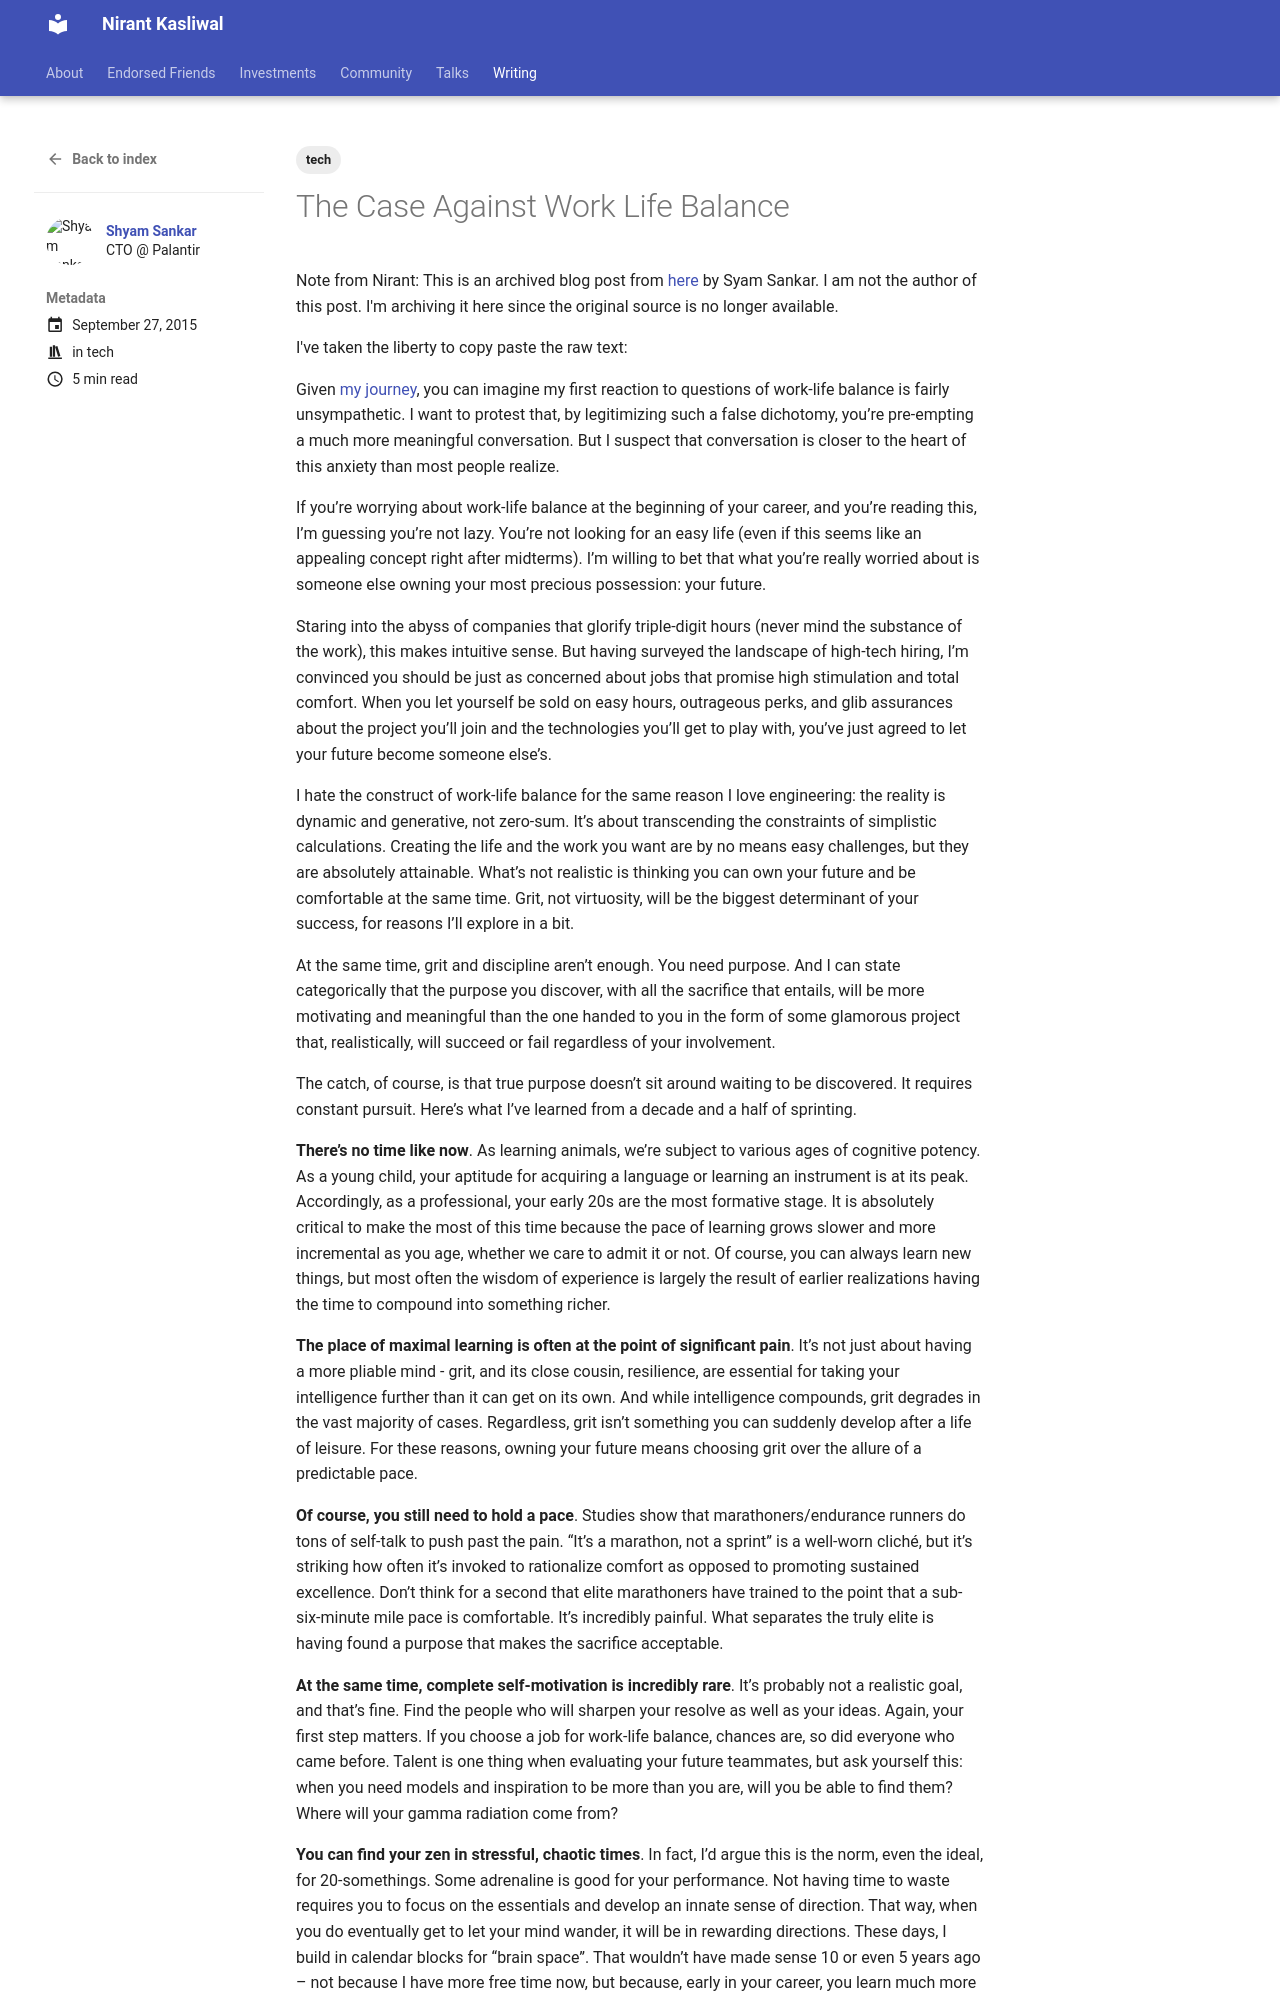

repository: NirantK/nirantk.github.io · page: writing/sankar-wlb/index.html · generator: mkdocs

+++
title =  "The Case Against Work Life Balance"
date = 2015-09-27T23:29:18+05:30
tags = ["python", "tech"]
featured_image = "images/ink.png"
description = "Python f-string Primer"
toc = true
show_reading_time = true
+++

Note from Nirant: This is an archived blog post from [here](https://webcache.googleusercontent.com/search?q=cache:Ig6Kku5T8oYJ:https://shyamsankar.com/the-case-against-work-life-balance-owning-your-future+&cd=1&hl=en&ct=clnk&gl=in) by Syam Sankar. I am not the author of this post. I'm keeping it here since the original source is no longer available.

I've taken the liberty to copy paste the raw text:

Given [my journey](), you can imagine my first reaction to questions of work-life balance is fairly unsympathetic. I want to protest that, by legitimizing such a false dichotomy, you’re pre-empting a much more meaningful conversation. But I suspect that conversation is closer to the heart of this anxiety than most people realize. 

If you’re worrying about work-life balance at the beginning of your career, and you’re reading this, I’m guessing you’re not lazy. You’re not looking for an easy life (even if this seems like an appealing concept right after midterms). I’m willing to bet that what you’re really worried about is someone else owning your most precious possession: your future. 

Staring into the abyss of companies that glorify triple-digit hours (never mind the substance of the work), this makes intuitive sense. But having surveyed the landscape of high-tech hiring, I’m convinced you should be just as concerned about jobs that promise high stimulation and total comfort. When you let yourself be sold on easy hours, outrageous perks, and glib assurances about the project you’ll join and the technologies you’ll get to play with, you’ve just agreed to let your future become someone else’s.

I hate the construct of work-life balance for the same reason I love engineering: the reality is dynamic and generative, not zero-sum. It’s about transcending the constraints of simplistic calculations. Creating the life and the work you want are by no means easy challenges, but they are absolutely attainable. What’s not realistic is thinking you can own your future and be comfortable at the same time. Grit, not virtuosity, will be the biggest determinant of your success, for reasons I’ll explore in a bit. 

At the same time, grit and discipline aren’t enough. You need purpose. And I can state categorically that the purpose you discover, with all the sacrifice that entails, will be more motivating and meaningful than the one handed to you in the form of some glamorous project that, realistically, will succeed or fail regardless of your involvement. 

The catch, of course, is that true purpose doesn’t sit around waiting to be discovered. It requires constant pursuit. Here’s what I’ve learned from a decade and a half of sprinting.

**There’s no time like now**. As learning animals, we’re subject to various ages of cognitive potency. As a young child, your aptitude for acquiring a language or learning an instrument is at its peak. Accordingly, as a professional, your early 20s are the most formative stage. It is absolutely critical to make the most of this time because the pace of learning grows slower and more incremental as you age, whether we care to admit it or not. Of course, you can always learn new things, but most often the wisdom of experience is largely the result of earlier realizations having the time to compound into something richer.

**The place of maximal learning is often at the point of significant pain**. It’s not just about having a more pliable mind - grit, and its close cousin, resilience, are essential for taking your intelligence further than it can get on its own. And while intelligence compounds, grit degrades in the vast majority of cases. Regardless, grit isn’t something you can suddenly develop after a life of leisure. For these reasons, owning your future means choosing grit over the allure of a predictable pace.

**Of course, you still need to hold a pace**. Studies show that marathoners/endurance runners do tons of self-talk to push past the pain. “It’s a marathon, not a sprint” is a well-worn cliché, but it’s striking how often it’s invoked to rationalize comfort as opposed to promoting sustained excellence. Don’t think for a second that elite marathoners have trained to the point that a sub-six-minute mile pace is comfortable. It’s incredibly painful. What separates the truly elite is having found a purpose that makes the sacrifice acceptable.

**At the same time, complete self-motivation is incredibly rare**. It’s probably not a realistic goal, and that’s fine. Find the people who will sharpen your resolve as well as your ideas. Again, your first step matters. If you choose a job for work-life balance, chances are, so did everyone who came before. Talent is one thing when evaluating your future teammates, but ask yourself this: when you need models and inspiration to be more than you are, will you be able to find them?  Where will your gamma radiation come from?
